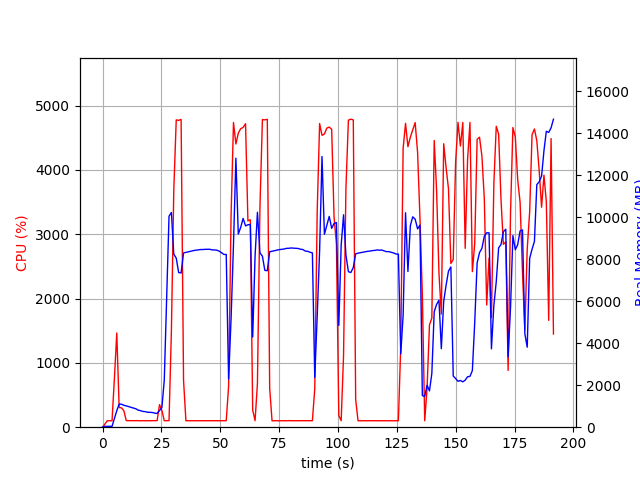

The data file committed next to this chart (first rows):
elapsed_time, nproc, cpu, mem_real, mem_virtual
3.7670135498046875e-05, 1, 0.0, 10.84, 3192
1.006, 1, 48.7, 40.93, 612.2
2.014, 1, 99.3, 40.93, 612.2
3.021, 1, 101.2, 40.93, 612.2
4.028, 1, 99.3, 40.93, 612.2
5.034, 1, 755.4, 419.9, 4364
6.045, 1, 1464, 784.3, 4767
7.053, 1, 305.5, 1100, 5095
8.06, 1, 300.8, 1094, 5095
9.067, 1, 254.2, 1043, 5135
10.07, 1, 102.2, 1015, 5135
11.08, 1, 102.4, 980, 5135
12.09, 1, 101.3, 946.3, 5135
13.1, 1, 101.2, 905.1, 5135
14.11, 1, 101.1, 878.3, 5135
15.11, 1, 102.1, 814.3, 5135
16.12, 1, 99.1, 787.7, 5135
17.13, 1, 101.2, 751, 5135
18.14, 1, 100.0, 740.7, 5135
19.15, 1, 101.1, 711.1, 5231
20.16, 1, 101.0, 709.6, 5231
21.17, 1, 101.1, 697.9, 5231
22.18, 1, 101.0, 670.2, 5231
23.19, 1, 101.9, 655.6, 5231
24.2, 1, 350.6, 795.6, 5345
25.21, 1, 259.2, 934.5, 7206
26.22, 1, 101.0, 2243, 36399
27.23, 1, 102.0, 6146, 36399
28.24, 1, 102.0, 10047, 36399
29.25, 1, 1500, 10220, 36399
30.26, 1, 3684, 8238, 36399
31.3, 1, 4778, 8048, 36399
32.33, 1, 4771, 7363, 36399
33.37, 1, 4786, 7342, 36399
34.4, 1, 730.7, 8295, 37159
35.41, 1, 100.2, 8323, 37159
36.42, 1, 100.3, 8349, 37159
37.43, 1, 100.2, 8376, 37159
38.43, 1, 100.3, 8399, 37159
39.44, 1, 100.3, 8425, 37159
40.45, 1, 101.2, 8436, 37159
41.45, 1, 99.3, 8457, 37159
42.46, 1, 102.3, 8458, 37159
43.47, 1, 100.3, 8467, 37159
44.47, 1, 101.3, 8467, 37159
45.48, 1, 100.3, 8472, 37159
46.49, 1, 102.3, 8442, 37159
47.49, 1, 100.4, 8438, 37159
48.5, 1, 100.3, 8428, 37159
49.51, 1, 101.9, 8383, 37159
50.52, 1, 102.0, 8308, 37159
51.53, 1, 101.1, 8225, 37159
52.54, 1, 101.1, 8223, 37159
53.55, 1, 638.1, 2291, 37159
54.61, 1, 3312, 5196, 37211
55.62, 1, 4737, 8711, 37652
56.64, 1, 4403, 12805, 38110
57.66, 1, 4572, 9193, 38110
58.69, 1, 4643, 9515, 38110
59.71, 1, 4660, 9941, 38110
... 130 more rows
